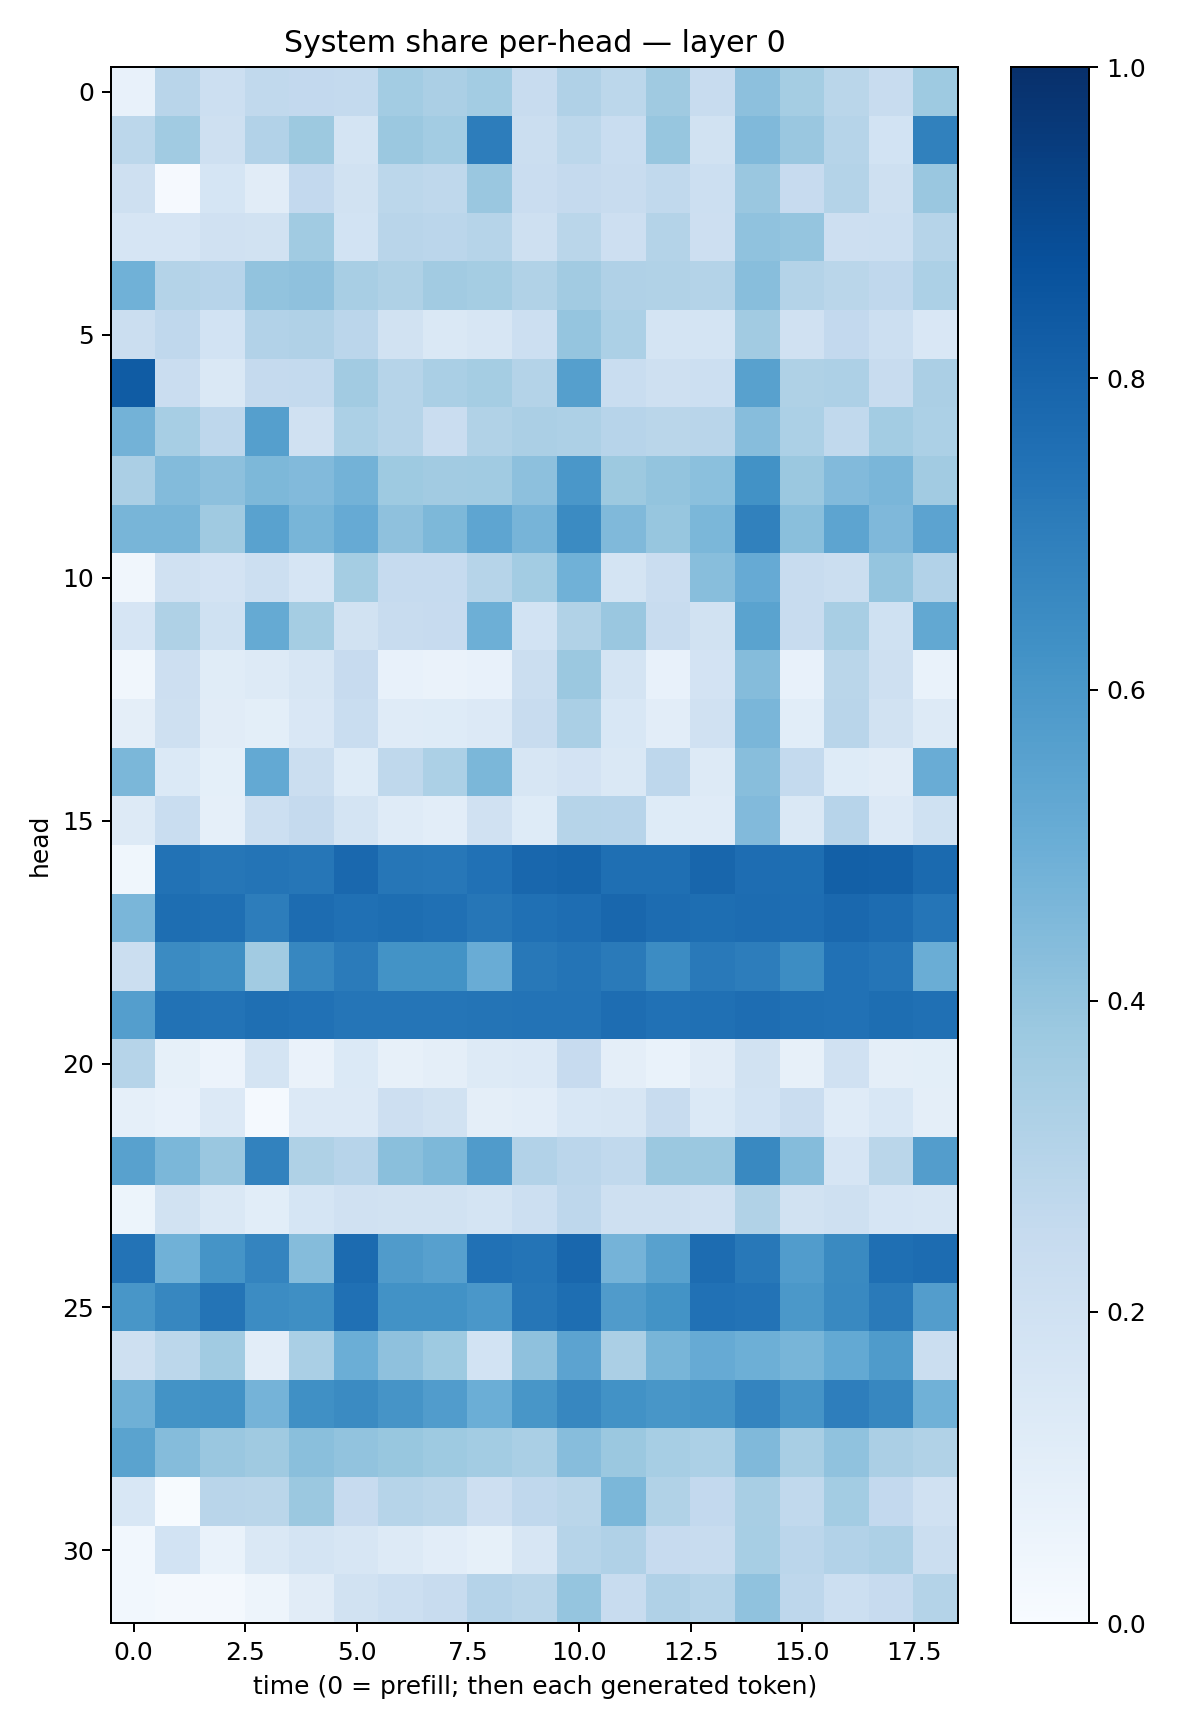

The table this chart was drawn from, first rows:
0.072024934, 0.28969693, 0.2182632, 0.26248288, 0.2607111, 0.2560897, 0.3576526, 0.33494267, 0.35833132, 0.23588112, 0.31680417, 0.28115234, 0.36814642, 0.23819487, 0.41743287, 0.35401252, 0.28729448, 0.2388426, 0.37160948
0.279, 0.3647, 0.2084, 0.3122, 0.3763, 0.177, 0.3809, 0.3559, 0.6998, 0.2235, 0.2783, 0.2338, 0.393, 0.1943, 0.446, 0.3858, 0.3004, 0.1846, 0.6838
0.2034, 0.008746, 0.1699, 0.1097, 0.26, 0.1936, 0.2788, 0.2719, 0.3861, 0.2295, 0.2527, 0.2379, 0.2652, 0.2168, 0.3845, 0.2453, 0.3067, 0.2057, 0.384
0.1641, 0.1671, 0.1966, 0.1876, 0.3668, 0.1847, 0.2915, 0.2851, 0.2975, 0.2066, 0.2879, 0.214, 0.3068, 0.2124, 0.4097, 0.3975, 0.2118, 0.2179, 0.2983
0.4863, 0.3061, 0.2945, 0.4052, 0.4138, 0.3416, 0.3225, 0.3626, 0.3542, 0.3161, 0.3632, 0.3179, 0.3145, 0.3052, 0.4261, 0.3069, 0.2854, 0.2677, 0.3284
0.2253, 0.2683, 0.1855, 0.3112, 0.3168, 0.2824, 0.1876, 0.1435, 0.1613, 0.2187, 0.3973, 0.3315, 0.178, 0.1759, 0.3609, 0.1976, 0.2616, 0.2176, 0.151
0.8317, 0.2271, 0.1439, 0.2535, 0.2543, 0.362, 0.2984, 0.3383, 0.3518, 0.3081, 0.5654, 0.2343, 0.2069, 0.2169, 0.5551, 0.324, 0.3254, 0.24, 0.333
0.4794, 0.3476, 0.2766, 0.5661, 0.1975, 0.3309, 0.3004, 0.2301, 0.3134, 0.335, 0.3261, 0.294, 0.2859, 0.2911, 0.4332, 0.3291, 0.2653, 0.3588, 0.331
0.3343, 0.4412, 0.4145, 0.4549, 0.4415, 0.4795, 0.3728, 0.3629, 0.3637, 0.4167, 0.5978, 0.3783, 0.4013, 0.4202, 0.6234, 0.3801, 0.4447, 0.4612, 0.3626
0.4669, 0.4683, 0.3674, 0.5525, 0.4671, 0.5117, 0.4118, 0.4552, 0.5364, 0.4725, 0.6487, 0.4473, 0.3916, 0.4578, 0.6867, 0.4257, 0.5423, 0.4499, 0.5442
0.03207, 0.1971, 0.1819, 0.2168, 0.1656, 0.354, 0.2463, 0.2478, 0.2983, 0.3562, 0.4862, 0.1759, 0.2305, 0.4258, 0.5124, 0.2392, 0.2254, 0.3956, 0.3108
0.1663, 0.3236, 0.1999, 0.5183, 0.3555, 0.1938, 0.241, 0.245, 0.4958, 0.1851, 0.3146, 0.3863, 0.2404, 0.1951, 0.5487, 0.2383, 0.3415, 0.2012, 0.526
0.03326, 0.2125, 0.1169, 0.1278, 0.1606, 0.2438, 0.07805, 0.06278, 0.07114, 0.2221, 0.3819, 0.1747, 0.07598, 0.1814, 0.4355, 0.07375, 0.287, 0.2083, 0.07023
0.09382, 0.2088, 0.1124, 0.09818, 0.1488, 0.2326, 0.1172, 0.1213, 0.1342, 0.2419, 0.3381, 0.1534, 0.104, 0.1958, 0.4643, 0.1061, 0.292, 0.1917, 0.1307
0.4584, 0.1388, 0.09333, 0.5218, 0.2245, 0.1223, 0.2701, 0.3283, 0.4574, 0.1634, 0.1811, 0.1411, 0.2771, 0.1286, 0.4277, 0.2556, 0.1221, 0.1096, 0.5048
0.1315, 0.232, 0.08964, 0.2177, 0.2511, 0.1731, 0.1183, 0.1043, 0.1987, 0.123, 0.2992, 0.2959, 0.1234, 0.1205, 0.4443, 0.1426, 0.295, 0.1355, 0.2012
0.03876, 0.743, 0.7268, 0.737, 0.7283, 0.7814, 0.7298, 0.7264, 0.7493, 0.7885, 0.7934, 0.7576, 0.7547, 0.7899, 0.7624, 0.761, 0.8153, 0.8096, 0.7735
0.4635, 0.7588, 0.7547, 0.7016, 0.7669, 0.7515, 0.7615, 0.7534, 0.7281, 0.7509, 0.7631, 0.7886, 0.7663, 0.7583, 0.7669, 0.7623, 0.7814, 0.7691, 0.732
0.2261, 0.6495, 0.636, 0.3607, 0.6656, 0.71, 0.6194, 0.6202, 0.5046, 0.7223, 0.7367, 0.7124, 0.6482, 0.7176, 0.7002, 0.6422, 0.7499, 0.7329, 0.5031
0.5666, 0.7434, 0.7393, 0.7578, 0.7473, 0.7343, 0.7338, 0.7324, 0.7376, 0.7397, 0.7406, 0.7624, 0.7481, 0.7505, 0.7654, 0.7508, 0.7492, 0.7604, 0.7533
0.2973, 0.08426, 0.05732, 0.1726, 0.06448, 0.1397, 0.08146, 0.09508, 0.1282, 0.1349, 0.2459, 0.0961, 0.06718, 0.1103, 0.1952, 0.07856, 0.1962, 0.09528, 0.09906
0.08894, 0.07198, 0.1333, 0.01421, 0.1343, 0.1366, 0.2124, 0.1946, 0.09473, 0.1034, 0.1536, 0.1577, 0.2366, 0.1398, 0.184, 0.2298, 0.1188, 0.155, 0.09709
0.5571, 0.4593, 0.3834, 0.6799, 0.3221, 0.2933, 0.4241, 0.4546, 0.5782, 0.3106, 0.2836, 0.2629, 0.3791, 0.3807, 0.657, 0.4369, 0.167, 0.288, 0.5726
0.05358, 0.1916, 0.1422, 0.1091, 0.1718, 0.1956, 0.1925, 0.1893, 0.1761, 0.2159, 0.2765, 0.209, 0.2037, 0.197, 0.3154, 0.1876, 0.2096, 0.1666, 0.1626
0.7419, 0.4861, 0.6167, 0.6732, 0.4358, 0.7701, 0.5804, 0.5622, 0.7496, 0.7369, 0.7865, 0.4753, 0.5575, 0.7672, 0.7212, 0.576, 0.6545, 0.7549, 0.7669
0.602, 0.666, 0.7379, 0.6456, 0.6335, 0.7501, 0.624, 0.6224, 0.5981, 0.73, 0.7583, 0.5819, 0.6204, 0.7494, 0.7406, 0.5947, 0.6579, 0.7144, 0.572
0.209, 0.2804, 0.3655, 0.1045, 0.3364, 0.4982, 0.4116, 0.3717, 0.1861, 0.4135, 0.5456, 0.3348, 0.4653, 0.5129, 0.4932, 0.4656, 0.5226, 0.5832, 0.2226
0.49, 0.6193, 0.6234, 0.473, 0.6298, 0.6496, 0.6098, 0.577, 0.5, 0.6041, 0.6655, 0.6236, 0.6054, 0.6171, 0.6743, 0.6115, 0.6974, 0.6661, 0.4862
0.5492, 0.4363, 0.3855, 0.3681, 0.4254, 0.4046, 0.3887, 0.3712, 0.3593, 0.3383, 0.4328, 0.3811, 0.3453, 0.3287, 0.4462, 0.3429, 0.4072, 0.3358, 0.3148
0.1538, 0.007532, 0.2915, 0.2878, 0.3807, 0.2452, 0.2973, 0.2868, 0.2123, 0.268, 0.2882, 0.4601, 0.3128, 0.2597, 0.3407, 0.2633, 0.3572, 0.2599, 0.1954
0.03067, 0.1869, 0.06902, 0.1408, 0.1749, 0.1639, 0.1305, 0.1048, 0.08516, 0.1619, 0.298, 0.317, 0.246, 0.2372, 0.3457, 0.2827, 0.309, 0.3246, 0.2223
0.03058, 0.0186, 0.01931, 0.04974, 0.1101, 0.1952, 0.2157, 0.2356, 0.3032, 0.2852, 0.3982, 0.2368, 0.3165, 0.3, 0.4099, 0.2736, 0.2158, 0.2426, 0.3067
